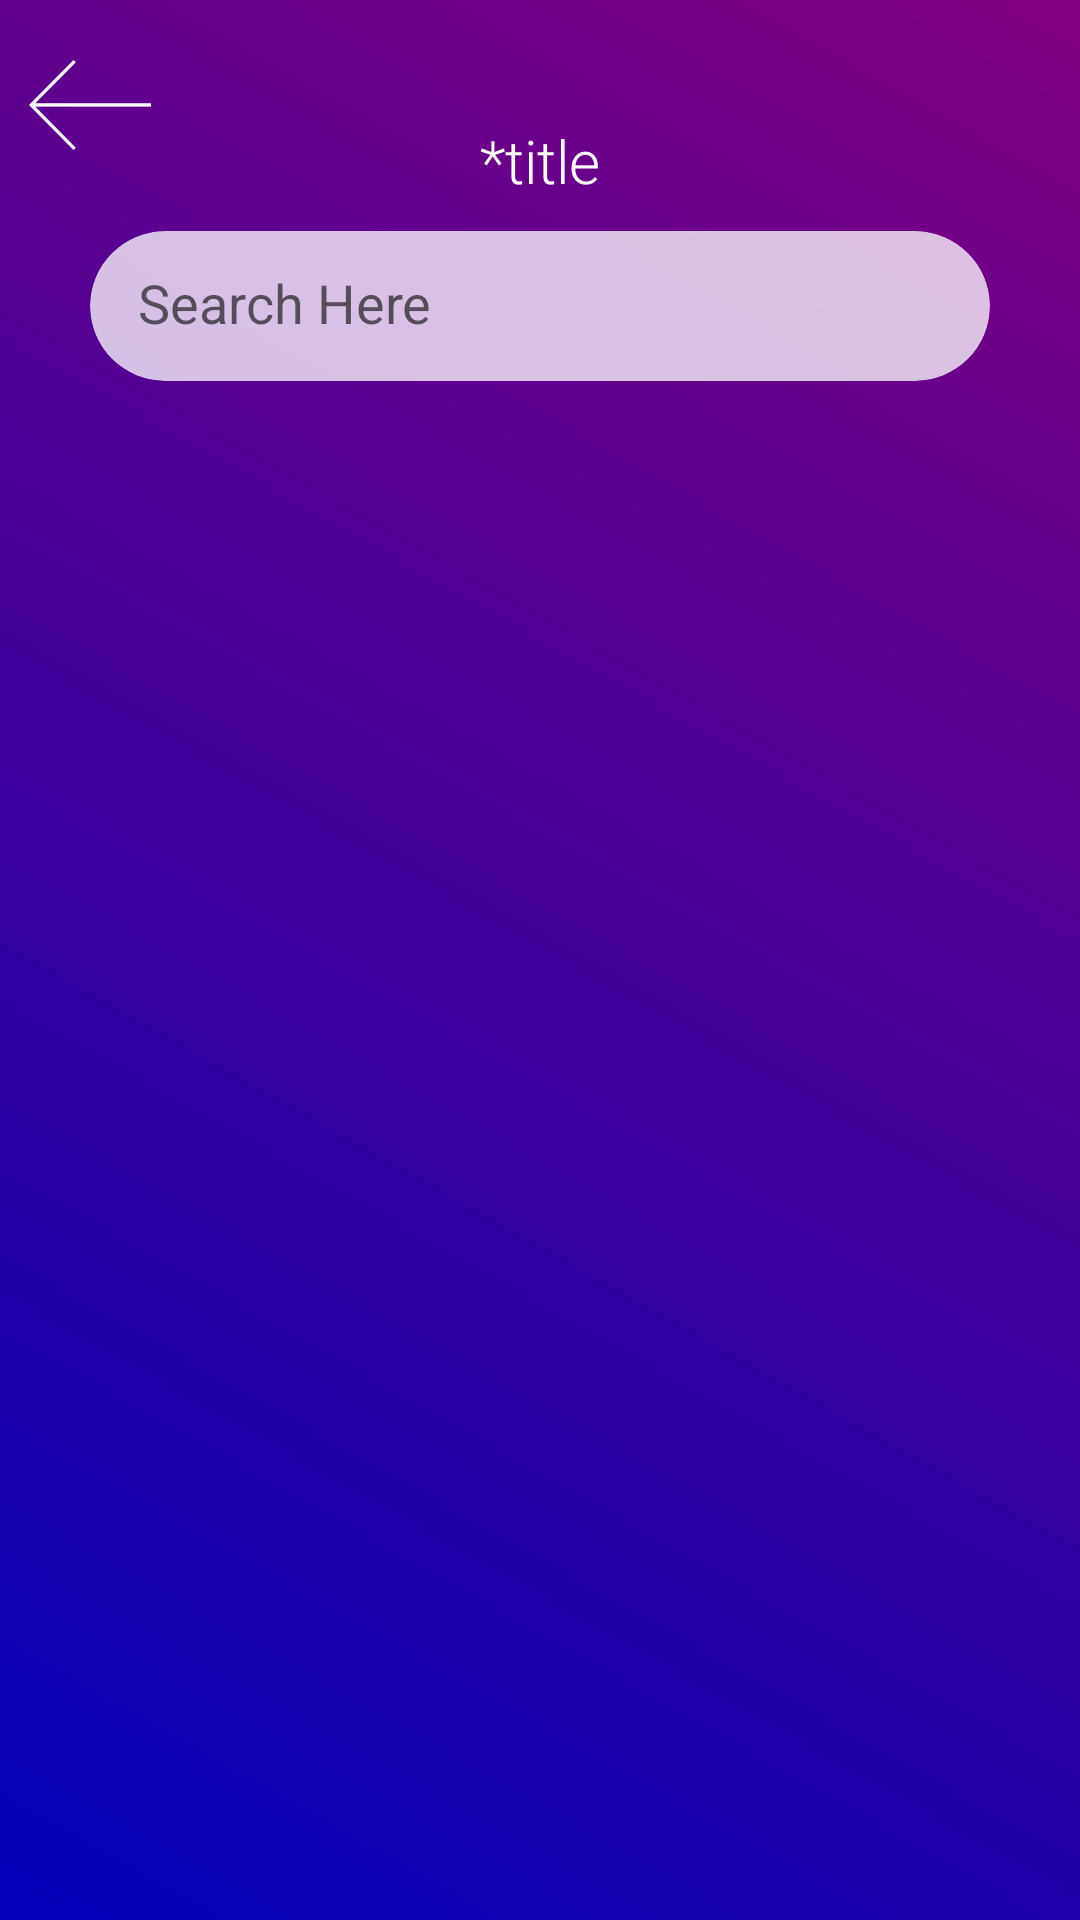

Layout XML and referenced resources for this Android screen:
<!-- AndroidManifest.xml: activity theme AppTheme.NoActionBar -->
<!-- res/layout/activity_find_books.xml -->
<?xml version="1.0" encoding="utf-8"?>
<RelativeLayout xmlns:android="http://schemas.android.com/apk/res/android"
    xmlns:app="http://schemas.android.com/apk/res-auto"
    xmlns:tools="http://schemas.android.com/tools"
    android:layout_width="match_parent"
    android:layout_height="match_parent"
    android:background="@drawable/register_gradient"
    android:textAlignment="center"
    tools:context=".FindBooksActivity">

    <TextView
        android:id="@+id/book_find_section_title"
        android:layout_width="wrap_content"
        android:layout_height="wrap_content"
        android:layout_alignParentStart="true"
        android:layout_alignParentEnd="true"
        android:layout_marginStart="60dp"
        android:layout_marginTop="40dp"
        android:layout_marginEnd="60dp"
        android:fontFamily="sans-serif-light"
        android:gravity="center"
        android:text="@string/title"
        android:textColor="#FFFFFF"
        android:textSize="20sp" />

    <ImageView
        android:id="@+id/iv_arrow_from_find_books"
        android:layout_width="60dp"
        android:layout_height="30dp"
        android:layout_marginStart="0dp"
        android:layout_marginTop="20dp"
        android:layout_marginEnd="70dp"
        android:clickable="true"
        android:contentDescription="@string/back_from_view_books"
        android:focusable="true"
        android:src="@drawable/arrow" />

    <androidx.cardview.widget.CardView
        android:id="@+id/card_search_book"
        android:layout_below="@+id/book_find_section_title"

        android:layout_width="300dp"
        android:layout_height="50dp"
        android:layout_centerHorizontal="true"
        android:layout_marginStart="0dp"
        android:layout_marginTop="10dp"
        android:layout_marginEnd="0dp"
        app:cardBackgroundColor="#C1FFFFFF"
        app:cardCornerRadius="25dp"
        app:cardElevation="0dp">

        <RelativeLayout
            android:layout_width="match_parent"
            android:layout_height="match_parent">

            <SearchView
                android:id="@+id/search_book"
                android:layout_width="match_parent"
                android:layout_height="wrap_content"
                android:backgroundTint="@color/black"
                android:iconifiedByDefault="false"
                android:isScrollContainer="true"
                android:searchIcon="@null"
                android:queryBackground="@android:color/transparent"
                android:queryHint="Search Here"
                android:searchHintIcon="@null">

            </SearchView>


        </RelativeLayout>
    </androidx.cardview.widget.CardView>

    <ListView
        android:id="@+id/list_with_books"
        android:layout_width="300dp"
        android:layout_height="wrap_content"

        android:layout_below="@+id/card_search_book"
        android:layout_centerHorizontal="true" />












</RelativeLayout>
<!-- resources referenced by this layout -->
<resources>
  <color name="black">#F3000000</color>
  <!-- drawable arrow: png bitmap (drawable, 11578 bytes) -->
  <!-- drawable register_gradient (drawable) -->
  <?xml version="1.0" encoding="utf-8"?>
  <shape xmlns:android="http://schemas.android.com/apk/res/android"
      android:shape="rectangle">
      <corners android:radius="0dp"/>
      <gradient
          android:type="linear"
          android:centerX="60%"
          android:startColor="#FF0000B8"
          android:centerColor="#FF4E0095"
          android:endColor="#FF800080"
          android:angle="45"/>
  
  </shape>
  <string name="back_from_view_books">back_from_view_books</string>
  <string name="title">*title</string>
  <style name="AppTheme.NoActionBar">
          <item name="windowActionBar">false</item>
          <item name="windowNoTitle">true</item>
      </style>
</resources>
